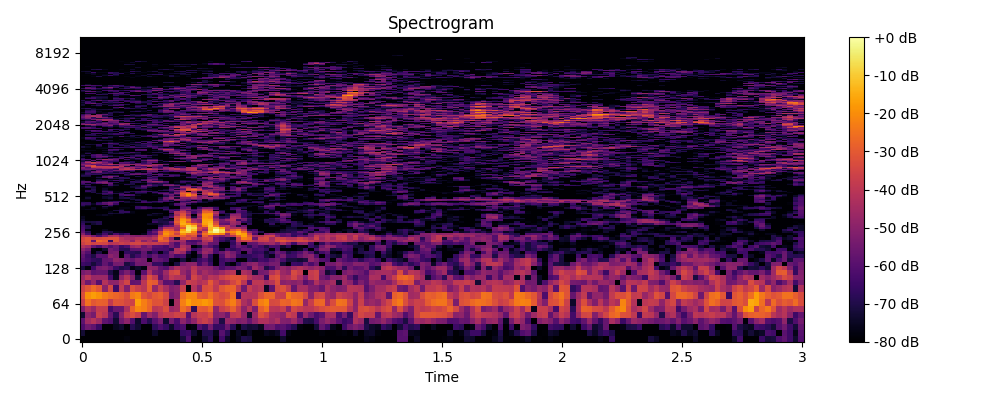

Values plotted in this chart, from the file beside it:
0, 1, 2, 3, 4, 5, 6, 7, 8, 9, 10, 11, 12, 13, 14, 15, 16, 17, 18, 19, 20, 21, 22, 23
-80.0, -80.0, -80.0, -80.0, -80.0, -80.0, -80.0, -80.0, -78.31, -80.0, -80.0, -80.0, -80.0, -80.0, -80.0, -80.0, -80.0, -80.0, -72.02, -61.71, -78.77, -80.0, -73.43, -68.23
-72.58, -80.0, -80.0, -80.0, -80.0, -80.0, -80.0, -80.0, -80.0, -80.0, -80.0, -80.0, -80.0, -74.35, -80.0, -80.0, -80.0, -80.0, -66.69, -64.82, -73.66, -80.0, -69.61, -69.35
-61.9, -55.11, -58.18, -65.68, -80.0, -80.0, -75.57, -73.45, -80.0, -68.85, -72.82, -80.0, -80.0, -67.58, -62.02, -66.28, -74.22, -64.92, -62.3, -80.0, -77.81, -60.68, -66.25, -54.19
-58.77, -45.86, -41.34, -46.39, -58.42, -61.03, -73.05, -55.12, -49.17, -60.8, -73.85, -62.02, -69.08, -59.97, -53.65, -73.21, -54.72, -62.59, -49.62, -55.96, -49, -39.86, -36.65, -40.85
-73.06, -49.63, -53.81, -36.94, -40.71, -57.75, -68.65, -50.92, -38.09, -32.85, -37.76, -56.9, -46.37, -51.59, -40.82, -38.08, -38.95, -35.81, -36.84, -59.7, -41.14, -36.75, -37.5, -33.42
-52.46, -42.5, -47.4, -38.43, -38.62, -63.15, -56.66, -56.26, -43.27, -28.26, -21.07, -22.84, -27.78, -40.01, -38.19, -33.08, -47.06, -44.47, -25.71, -30.77, -67.86, -30.07, -30.64, -26.38
-37.21, -25.08, -30.31, -28.61, -28.8, -38.79, -31.38, -31.97, -34.51, -36.07, -16.93, -22.64, -27.02, -31.63, -31.43, -36.48, -78.63, -44.13, -22.52, -17.05, -20.92, -20.28, -18.12, -20.55
-32.96, -19.74, -17.43, -19.67, -23.46, -25.96, -27.66, -29.46, -33.23, -23.82, -21.44, -31.85, -34.99, -30.64, -28.93, -34.09, -54.29, -50.33, -25.92, -21.47, -21.52, -29.54, -30.94, -25.76
-36.1, -30.97, -26.63, -30.81, -50.06, -34.57, -64.27, -38.97, -52.12, -32.54, -37.18, -40.9, -29.14, -48.11, -37.45, -44.35, -51.91, -49.9, -36.96, -78.51, -41.51, -50.79, -33.26, -31.88
-43.44, -55.17, -47.58, -60.02, -41.65, -49.29, -49.28, -40.98, -35.19, -58.06, -57.16, -40.09, -28.17, -30.21, -46.31, -59.89, -58.89, -69.05, -48.18, -37.19, -38.59, -42.62, -39.74, -30.28
-47.19, -40.45, -47.04, -46.81, -46.81, -63.14, -75.52, -49.21, -41.4, -50.7, -72.37, -46.46, -32.46, -38.63, -59.14, -48.96, -39.23, -41.95, -42.8, -54.82, -35.28, -40.67, -46.53, -40.32
-54, -50.98, -58.64, -57.03, -57.46, -70.03, -76.35, -59.35, -53.1, -59.17, -78.75, -59.68, -42.67, -54.03, -57.27, -46.3, -36.01, -34.01, -47.77, -53.23, -38.6, -50.01, -44.78, -48.5
-71.85, -78.42, -64.89, -53.91, -52.46, -56.54, -65.45, -70.27, -68.11, -77.03, -73.94, -77.68, -48.25, -49.59, -57.94, -60.11, -50.42, -43.07, -47.05, -49.53, -40.46, -47.26, -48.32, -49.22
-64.42, -66.3, -71.92, -66.69, -57.61, -64.17, -54.32, -53.44, -71.31, -66.15, -54.98, -54.92, -52.84, -66.56, -66.4, -74.3, -79.84, -71.23, -53.68, -49.71, -49.61, -63.21, -55.32, -65.68
-60.14, -63.55, -66.97, -68, -57.6, -56.54, -48.97, -50.93, -55.8, -58.04, -52.88, -54.42, -80.0, -56.5, -58.05, -61.28, -77.31, -80.0, -71.33, -80.0, -73.43, -65.52, -61.35, -68.61
-58.05, -64.81, -70.46, -59.4, -60.25, -49.53, -52.36, -80.0, -59.01, -69.59, -63.8, -57.67, -62.95, -57.47, -63.14, -62.84, -55.34, -63.18, -61.1, -76.25, -80.0, -71.59, -53.19, -66.97
-54.87, -60.82, -78.47, -70.3, -80.0, -54.22, -53.12, -80.0, -66.61, -68.03, -69.4, -58.02, -72.01, -65.91, -77.61, -67.03, -52.6, -43.2, -46.31, -66.86, -78.93, -57.59, -46.43, -50.3
-49.59, -54.55, -78.01, -79.7, -73.28, -54.52, -57.62, -68.26, -69.22, -58.73, -57.84, -54.52, -55.26, -62.81, -62.38, -62.93, -68.28, -42.95, -39.04, -50.29, -65.41, -61.44, -48.82, -47.23
-42.16, -45.5, -57.29, -62.67, -54.31, -60.68, -56.18, -65.52, -61.61, -47.72, -44.96, -55.32, -49.71, -59.95, -60.61, -63.14, -54.17, -60.67, -42.02, -47.72, -80.0, -73.04, -55.76, -60.54
-36.09, -32.68, -36.14, -34.16, -35.23, -41.2, -39.81, -36.66, -38.62, -35.27, -34.53, -36.58, -39.2, -37.52, -39.68, -41.27, -54.03, -62.42, -48.21, -58.83, -61.07, -54, -46.54, -57.06
-33.56, -31.55, -57.02, -27.47, -30.09, -66.14, -32.1, -40.46, -40.99, -49.57, -37.67, -50.3, -43.12, -51.5, -29.19, -30, -44.85, -46.75, -45.13, -63.1, -63.69, -60.7, -41.99, -39.89
-35.41, -31.98, -35.46, -33.98, -32.75, -32.49, -32.27, -41.79, -44.87, -45.07, -42.12, -42.82, -44.19, -40.07, -25.26, -32.2, -48.84, -73.4, -35.39, -33.12, -40.13, -47.03, -37.24, -34.43
-41.92, -44.48, -53.45, -61.9, -54.59, -44.69, -42.52, -49.89, -47.45, -50.44, -52.11, -50.34, -52.03, -46.37, -27.76, -22.77, -29.19, -29.15, -28.67, -35.82, -32.39, -61.5, -29.86, -39.7
-51.49, -64.06, -80.0, -72.46, -63.45, -72.71, -62.17, -68.54, -64.55, -80.0, -80.0, -75.97, -64.06, -60.83, -37.94, -19.03, -25.05, -36.61, -19.17, -27.16, -26.85, -45.59, -24.77, -16.29
-58.01, -68.59, -80.0, -80.0, -68.8, -69.74, -76.79, -77.03, -78.17, -80.0, -80.0, -80.0, -64.8, -55.98, -36.27, -21.87, -25.73, -31.09, -12.4, -8.749, -22.5, -56.26, -30.57, -8.297
-61.23, -77.68, -80.0, -80.0, -76.19, -80.0, -80.0, -80.0, -80.0, -80.0, -80.0, -80.0, -72.17, -63.6, -52.79, -29.96, -32.64, -46.67, -16.5, -3.824, -11.68, -36.77, -45.68, -12.94
-62.03, -69.96, -80.0, -80.0, -80.0, -80.0, -80.0, -80.0, -80.0, -80.0, -80.0, -80.0, -80.0, -80.0, -56.48, -41.19, -40.35, -45.4, -30.3, -4.85, -7.341, -32.76, -39.93, -12.22
-63.62, -69.91, -80.0, -80.0, -80.0, -80.0, -80.0, -80.0, -80.0, -80.0, -80.0, -80.0, -80.0, -80.0, -68.92, -59.71, -57.36, -42.35, -20.93, -6.858, -12.28, -41.25, -22.62, -10.46
-66.79, -80.0, -73.19, -69.82, -80.0, -80.0, -80.0, -80.0, -80.0, -80.0, -80.0, -80.0, -75.02, -75.33, -72.99, -70.79, -65.62, -33.51, -14.46, -17.84, -25.96, -35.39, -16.86, -12.18
-69.14, -72.15, -71.21, -69.6, -80.0, -80.0, -80.0, -80.0, -80.0, -80.0, -80.0, -80.0, -80.0, -65.53, -70.8, -70.18, -58.95, -28.9, -15.81, -29.87, -43.47, -49.46, -15.76, -13.48
-73.69, -80.0, -80.0, -79.92, -80.0, -80.0, -80.0, -80.0, -80.0, -80.0, -80.0, -80.0, -80.0, -69.83, -71.36, -72.93, -74.06, -32.37, -17.57, -23.67, -45.86, -49.1, -16.27, -16.21
-76.09, -80.0, -80.0, -80.0, -80.0, -80.0, -80.0, -80.0, -80.0, -80.0, -80.0, -80.0, -80.0, -80.0, -72.23, -67.36, -80.0, -31.91, -21.24, -34.22, -53.67, -42.37, -17.92, -20.28
-75.49, -80.0, -80.0, -80.0, -80.0, -80.0, -80.0, -80.0, -80.0, -80.0, -80.0, -80.0, -80.0, -80.0, -80.0, -71.24, -61.85, -34.96, -27.37, -41.39, -73.07, -48.99, -19.38, -21.72
-79.33, -80.0, -80.0, -76.95, -74.96, -77.54, -80.0, -80.0, -80.0, -80.0, -80.0, -80.0, -73.79, -76.66, -78.2, -80.0, -68.66, -44.14, -31.56, -50.79, -80.0, -43.26, -19.34, -19.74
-80.0, -80.0, -80.0, -80.0, -79.93, -71.51, -73.34, -71.6, -76.8, -77.51, -80.0, -80.0, -79.24, -72.18, -73.66, -80.0, -74.81, -40.49, -32.54, -43.46, -62.98, -49.36, -22.5, -20.86
-80.0, -80.0, -80.0, -80.0, -80.0, -76.57, -80.0, -67.42, -66.95, -76.73, -80.0, -80.0, -80.0, -80.0, -79.45, -80.0, -61.63, -41.65, -37.31, -49.11, -63.42, -55.25, -28.25, -28.52
-80.0, -80.0, -80.0, -80.0, -80.0, -80.0, -71.65, -68.45, -78.48, -80.0, -80.0, -80.0, -80.0, -80.0, -80.0, -73.89, -59, -63.76, -45.48, -59.68, -57.55, -57.47, -33.01, -38.03
-78.05, -75.74, -75.03, -80.0, -80.0, -80.0, -80.0, -74.87, -80.0, -80.0, -74.7, -74.54, -80.0, -80.0, -80.0, -64.26, -67.89, -64.61, -50.98, -48.94, -64.47, -54.15, -38.99, -40.15
-78.58, -80.0, -75.15, -80.0, -75.89, -80.0, -80.0, -77.48, -77.11, -80.0, -66.06, -61.32, -65.34, -69.75, -68.03, -67.5, -80.0, -80.0, -58.97, -56.7, -79.17, -63.96, -52.29, -51.53
-75.06, -78.54, -80.0, -80.0, -69.41, -74, -80.0, -80.0, -80.0, -80.0, -66.72, -65.43, -71.2, -80.0, -80.0, -74.01, -80.0, -80.0, -60.66, -67.99, -80.0, -74.21, -80.0, -75.98
-68.1, -74.01, -80.0, -76.94, -80.0, -65.12, -76.99, -80.0, -80.0, -77.88, -77.48, -80.0, -80.0, -80.0, -80.0, -80.0, -77.18, -62.95, -58.39, -80.0, -80.0, -80.0, -80.0, -80.0
-65.43, -67.17, -75.38, -65.56, -60.04, -55.05, -65.64, -80.0, -80.0, -80.0, -79.12, -79.99, -78.33, -80.0, -80.0, -80.0, -74.78, -61, -54.57, -67.06, -76.54, -80.0, -80.0, -80.0
-68.02, -67.26, -80.0, -68.62, -57.14, -53.74, -59.16, -78.03, -72.79, -76.18, -70.36, -63.62, -65.92, -72.36, -69.65, -80.0, -80.0, -76.88, -59.03, -54.59, -60.34, -70.23, -73.39, -80.0
-77.79, -80.0, -80.0, -80.0, -74.94, -69.97, -66.14, -65.17, -72.71, -78.01, -80.0, -63.89, -71.65, -67.12, -60.63, -63.12, -69.46, -80.0, -66.23, -69.07, -56.19, -64.38, -74.81, -72.7
-80.0, -80.0, -80.0, -80.0, -79.26, -80.0, -78.65, -78.24, -80.0, -80.0, -71.19, -69.96, -80.0, -79.35, -69.11, -60.73, -73.87, -55.25, -55.04, -60.87, -78.05, -66.87, -79.12, -70.83
-78.22, -77.37, -80.0, -80.0, -80.0, -75.94, -80.0, -78.56, -80.0, -72.13, -71.51, -80.0, -80.0, -80.0, -67.21, -55.01, -55.69, -48.57, -54.17, -56.95, -55.89, -55.06, -75.74, -58.47
-80.0, -72.5, -80.0, -80.0, -74.19, -71.35, -78.56, -71.59, -70.2, -74.26, -80.0, -80.0, -80.0, -80.0, -72.05, -55.55, -48.46, -73.26, -50.19, -50.53, -42.98, -52.02, -48.33, -47.38
-80.0, -77.08, -80.0, -80.0, -73.84, -74.66, -80.0, -72.36, -79.95, -77.15, -80.0, -80.0, -80.0, -80.0, -80.0, -70.53, -54.9, -55.62, -36.94, -28.94, -38.01, -55.1, -47.38, -70.8
-80.0, -79.04, -80.0, -80.0, -79.42, -74.73, -80.0, -66.47, -60.49, -64.32, -74.83, -80.0, -80.0, -77.61, -80.0, -69.33, -58.18, -75.08, -31.41, -20.72, -28.73, -56.04, -52.42, -40.12
-80.0, -80.0, -80.0, -80.0, -67.27, -71.36, -80.0, -62.55, -62.61, -65.04, -78.08, -80.0, -79.94, -79.23, -75.94, -60.52, -53.76, -67.33, -30.96, -19.18, -29.82, -80.0, -41.53, -28.52
-80.0, -80.0, -80.0, -72.02, -63.93, -63.05, -70.33, -66.54, -80.0, -80.0, -71.66, -73.64, -80.0, -74.9, -60.11, -56.1, -66.2, -50.63, -27.98, -23.24, -37.87, -59.79, -37.98, -28.27
-80.0, -76.17, -69.71, -79.36, -70.01, -59.67, -78.42, -75.24, -66.46, -77.24, -67.64, -66.48, -78.61, -64.94, -65.37, -64.64, -72.36, -55.57, -33.36, -33.52, -47.34, -78.62, -40.45, -35.96
-80.0, -66.46, -71, -80.0, -64.8, -64.14, -77, -78.37, -71.03, -67.89, -64.52, -61.9, -65.94, -70.6, -80.0, -80.0, -68.59, -62.11, -40.54, -80.0, -44.54, -69.92, -42.25, -46.96
-80.0, -67.56, -69.2, -80.0, -71.23, -75.45, -80.0, -80.0, -80.0, -80.0, -80.0, -72.68, -77.82, -80.0, -70.82, -68.92, -60.67, -53.71, -45.93, -33.52, -32.1, -40.47, -40.59, -49.22
-80.0, -78.28, -69.23, -80.0, -74.54, -80.0, -80.0, -80.0, -80.0, -80.0, -80.0, -75.62, -75.8, -79.84, -80.0, -73.6, -58.46, -75.39, -59.45, -31.54, -26.46, -35.67, -55.92, -50.05
-80.0, -80.0, -71.8, -80.0, -74.36, -79.53, -80.0, -80.0, -80.0, -80.0, -67.94, -67, -80.0, -80.0, -80.0, -80.0, -63.8, -56.72, -54.46, -34.69, -37.32, -44.83, -63.78, -68.36
-77.87, -69.97, -70.4, -80.0, -76.92, -76.94, -80.0, -80.0, -80.0, -73.96, -69.97, -62.53, -72.94, -80.0, -80.0, -80.0, -66.45, -67.85, -44, -41.83, -69.57, -50.72, -66.87, -50.13
-74.11, -65.74, -72.13, -80.0, -80.0, -76.25, -80.0, -80.0, -80.0, -73.6, -72.65, -57.26, -69.42, -71.45, -80.0, -77.29, -68.98, -72.12, -49.44, -49.91, -58.79, -56.78, -45.05, -42.62
-80.0, -77.21, -77.18, -80.0, -78.68, -68.66, -67.8, -80.0, -80.0, -80.0, -67.48, -53.93, -54.09, -68.98, -76.41, -63.5, -57.58, -74.18, -54.16, -60.13, -78.73, -80.0, -49.61, -42.91
-78.88, -74.21, -80.0, -80.0, -73.75, -63.34, -72.58, -80.0, -78.63, -78.01, -74.07, -64.05, -54.33, -66.12, -69.77, -53.21, -50.41, -56.79, -69.65, -63.26, -80.0, -80.0, -49.14, -46.64
... 965 more rows
